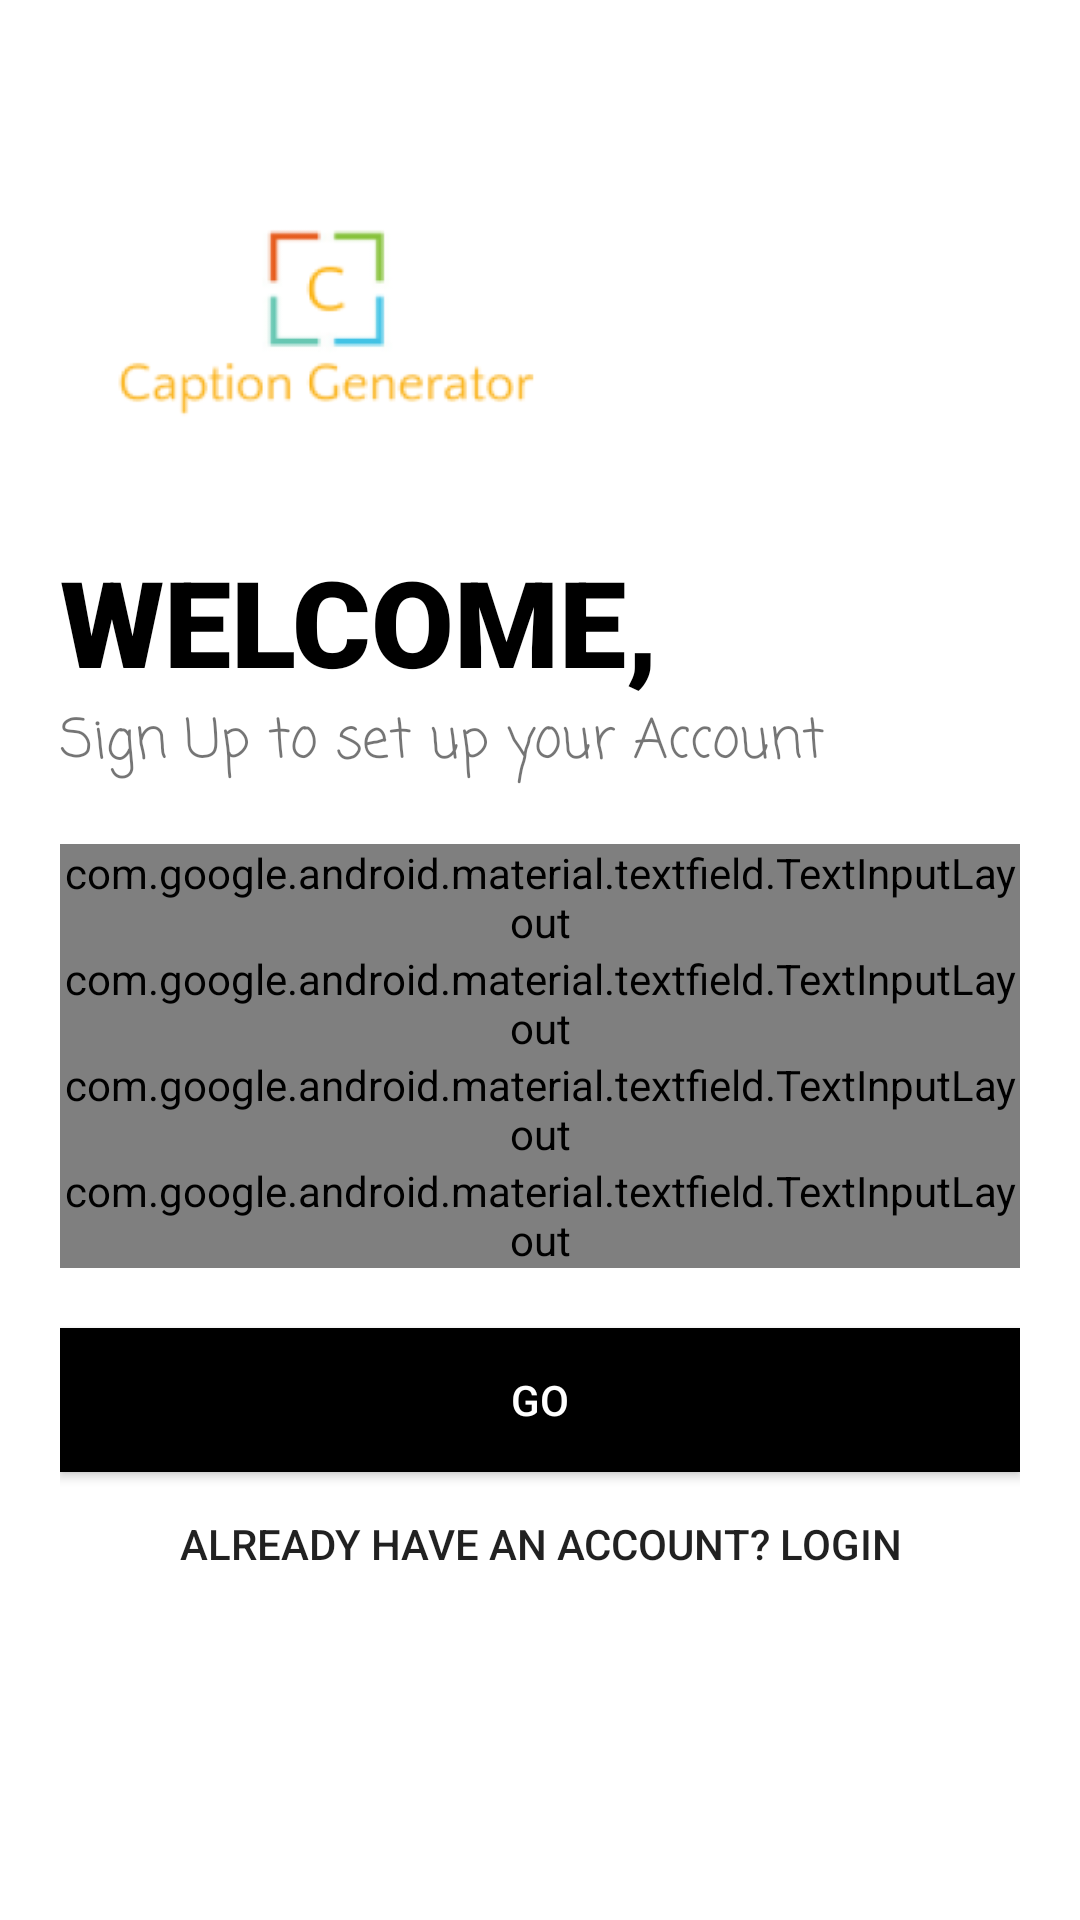

Write the Android layout XML for this screen, with the resource values it uses.
<!-- AndroidManifest.xml: application theme AppTheme -->
<!-- res/layout/activity_activity3_s_u.xml -->
<?xml version="1.0" encoding="utf-8"?>
<LinearLayout xmlns:android="http://schemas.android.com/apk/res/android"
    xmlns:app="http://schemas.android.com/apk/res-auto"
    xmlns:tools="http://schemas.android.com/tools"
    android:layout_width="match_parent"
    android:layout_height="match_parent"
    android:orientation="vertical"
    android:background="#fff"
    android:padding="20dp"
    tools:context=".Activity3SU">

    <ImageView
        android:layout_width="175dp"
        android:layout_height="175dp"
        android:src="@mipmap/ic_launcher_logo">
    </ImageView>

    <TextView
        android:layout_width="wrap_content"
        android:layout_height="wrap_content"
        android:text="WELCOME,"
        android:textSize="40sp"
        android:fontFamily="sans-serif-black"
        android:textColor="#000"
        android:layout_marginTop="-15dp">
    </TextView>

    <TextView
        android:layout_width="wrap_content"
        android:layout_height="wrap_content"
        android:text="Sign Up to set up your Account"
        android:fontFamily="casual"
        android:textSize="18sp">
    </TextView>

    <LinearLayout
        android:layout_width="match_parent"
        android:layout_height="wrap_content"
        android:orientation="vertical"
        android:layout_marginTop="20dp"
        android:layout_marginBottom="20dp">

        <com.google.android.material.textfield.TextInputLayout
            android:layout_width="match_parent"
            android:layout_height="wrap_content"
            android:hint="Full Name"
            android:id="@+id/regName"
            style="@style/Widget.MaterialComponents.TextInputLayout.OutlinedBox">

            <com.google.android.material.textfield.TextInputEditText
                android:layout_width="match_parent"
                android:inputType="text"
                android:layout_height="wrap_content"/>

        </com.google.android.material.textfield.TextInputLayout>

        <com.google.android.material.textfield.TextInputLayout
            android:layout_width="match_parent"
            android:layout_height="wrap_content"
            android:hint="Username"
            android:id="@+id/regUsername"
            style="@style/Widget.MaterialComponents.TextInputLayout.OutlinedBox">

            <com.google.android.material.textfield.TextInputEditText
                android:layout_width="match_parent"
                android:inputType="text"
                android:layout_height="wrap_content"/>

        </com.google.android.material.textfield.TextInputLayout>

        <com.google.android.material.textfield.TextInputLayout
            android:layout_width="match_parent"
            android:layout_height="wrap_content"
            android:hint="Email"
            android:id="@+id/regEmail"
            style="@style/Widget.MaterialComponents.TextInputLayout.OutlinedBox">

            <com.google.android.material.textfield.TextInputEditText
                android:layout_width="match_parent"
                android:inputType="textEmailAddress"
                android:layout_height="wrap_content"/>

        </com.google.android.material.textfield.TextInputLayout>

        <com.google.android.material.textfield.TextInputLayout
            android:layout_width="match_parent"
            android:layout_height="wrap_content"
            android:hint="Password"
            android:id="@+id/regPassword"
            app:passwordToggleEnabled="true"
            style="@style/Widget.MaterialComponents.TextInputLayout.OutlinedBox">

            <com.google.android.material.textfield.TextInputEditText
                android:layout_width="match_parent"
                android:inputType="textPassword"
                android:layout_height="wrap_content"/>

        </com.google.android.material.textfield.TextInputLayout>
        
    </LinearLayout>
    
    <Button
        android:layout_width="match_parent"
        android:layout_height="wrap_content"
        android:text="GO"
        android:id="@+id/btn2"
        android:textColor="#fff"
        android:background="#000"/>
    <Button
        android:layout_width="match_parent"
        android:layout_height="wrap_content"
        android:text="Already have an Account? LogIn"
        android:background="#00000000"/>

        

</LinearLayout>
<!-- resources referenced by this layout -->
<resources>
  <!-- mipmap ic_launcher_logo: png bitmap (mipmap-xhdpi, 6407 bytes) -->
  <style name="AppTheme" parent="Theme.AppCompat.Light.NoActionBar">
          
          <item name="colorPrimary">@color/colorPrimary</item>
          <item name="colorPrimaryDark">@color/colorPrimaryDark</item>
          <item name="colorAccent">@color/colorAccent</item>
          
          <item name="android:windowContentTransitions">true</item>
      </style>
  <!-- not gathered from this repository: default colours our renderer supplied (Android Studio template values) -->
  <color name="colorPrimary">#FF6200EE</color>
  <color name="colorPrimaryDark">#FF3700B3</color>
  <color name="colorAccent">#FF03DAC5</color>
</resources>
